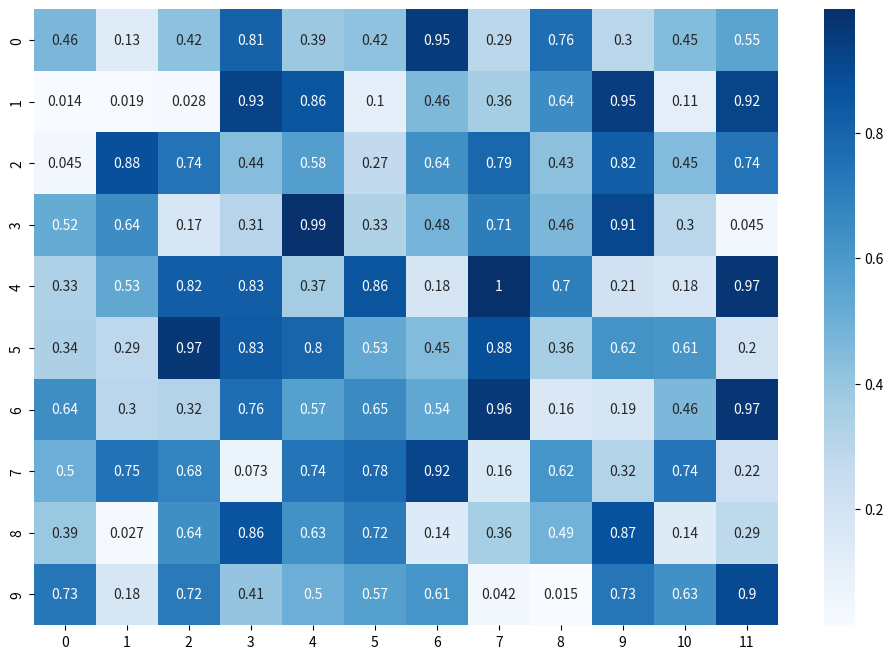

Write Python code to recreate this figure.
import seaborn as sns
import matplotlib.pyplot as plt
import numpy as np
# Generate example data
data = np.random.rand(10, 12)
# Create the heatmap
ax = sns.heatmap(data, annot=True, cmap="Blues")
# Set the size of the figure
ax.figure.set_size_inches(12, 8)
plt.show()
